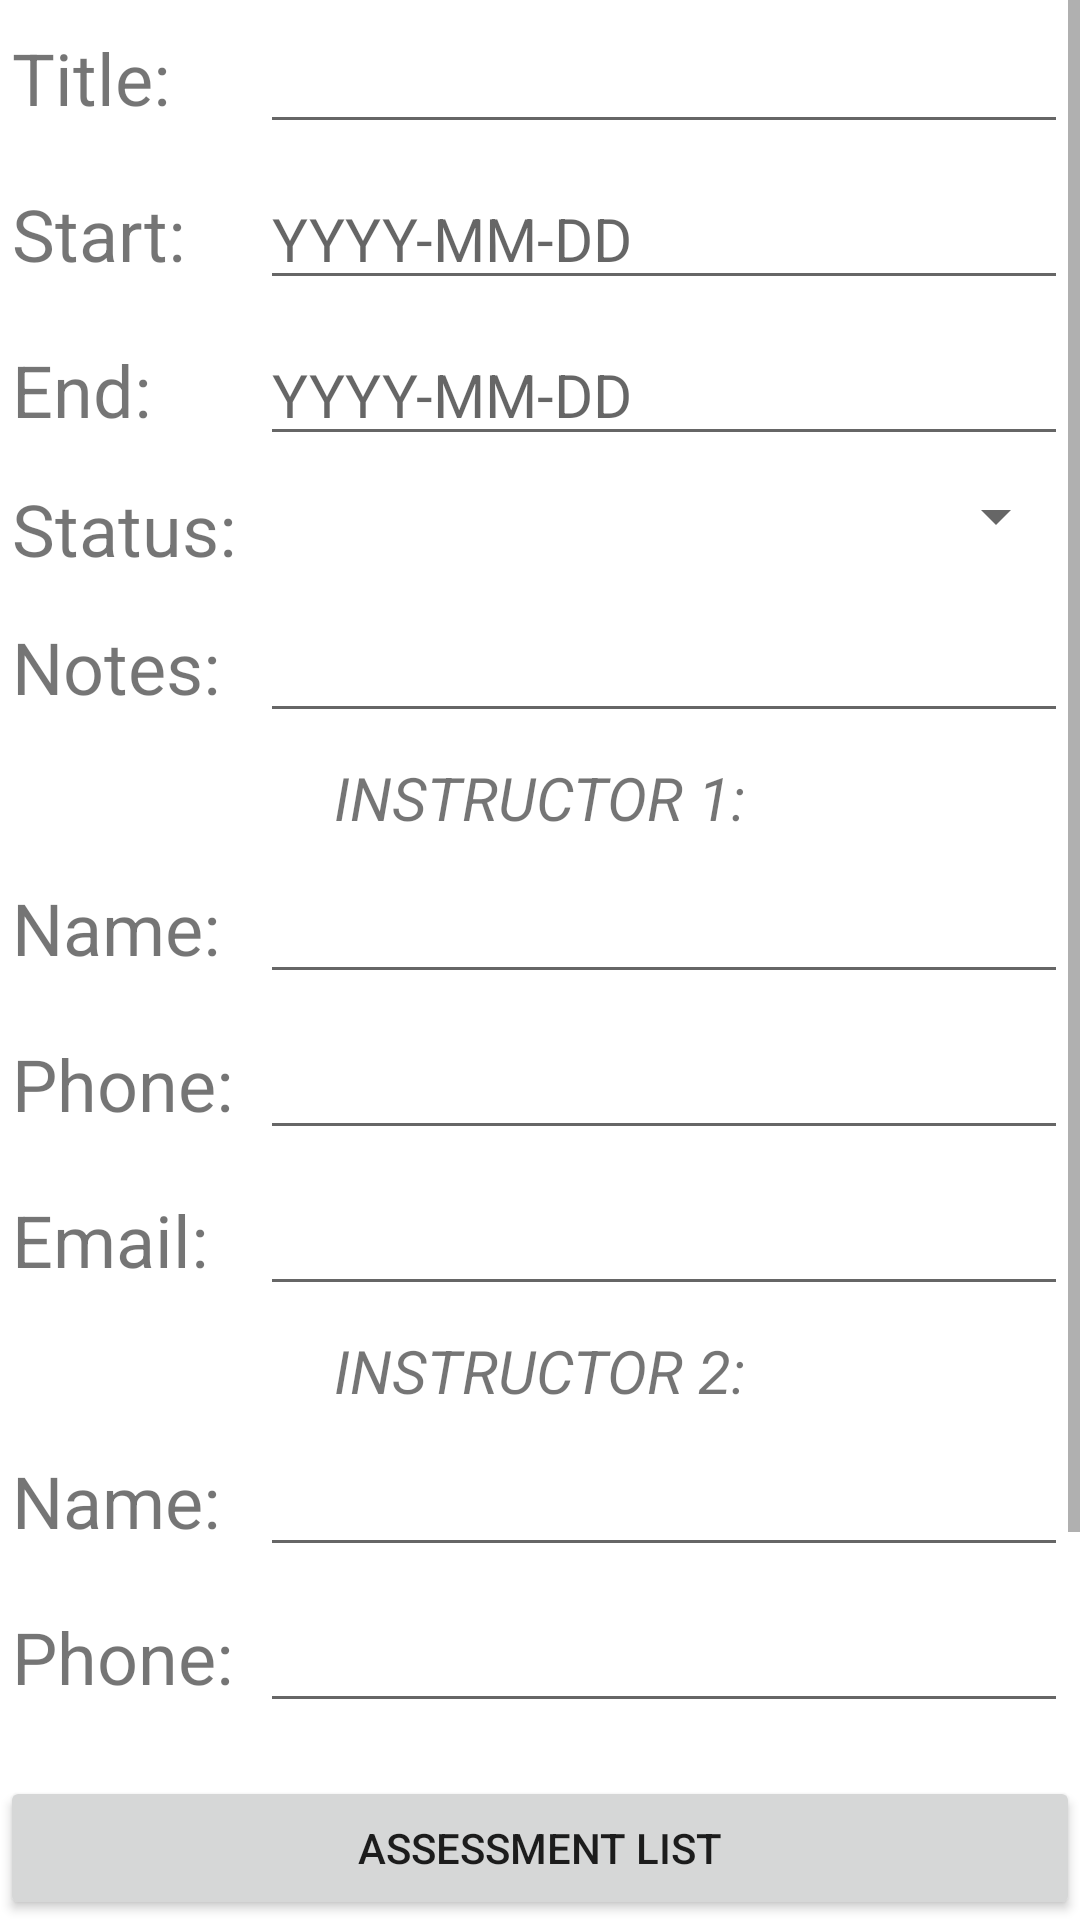

The Android layout XML behind this screen, and the referenced resources:
<!-- AndroidManifest.xml: application theme Theme.WGUScheduler_MaryWilliams -->
<!-- res/layout/activity_course_detail.xml -->
<?xml version="1.0" encoding="utf-8"?>

<androidx.constraintlayout.widget.ConstraintLayout xmlns:android="http://schemas.android.com/apk/res/android"
    xmlns:app="http://schemas.android.com/apk/res-auto"
    xmlns:tools="http://schemas.android.com/tools"
    android:layout_width="match_parent"
    android:layout_height="match_parent"
    tools:context=".UI.CourseDetailActivity">

    <LinearLayout
        android:layout_width="match_parent"
        android:layout_height="match_parent"
        android:orientation="vertical"
        tools:layout_editor_absoluteX="147dp"
        tools:layout_editor_absoluteY="223dp">

        <ScrollView
            android:layout_width="match_parent"
            android:layout_height="0dp"
            android:layout_weight="1"
            android:fillViewport="true"
            tools:layout_editor_absoluteX="100dp"
            tools:layout_editor_absoluteY="167dp">

            <GridLayout
                android:layout_width="match_parent"
                android:layout_height="match_parent"
                android:useDefaultMargins="true"
                android:columnCount="2">
                <TextView
                    android:textSize="24sp"
                    android:text="Title:"
                    android:layout_gravity="left"
                    />
                <EditText
                    android:id="@+id/courseTitleEditText"
                    android:layout_width="0dp"
                    android:layout_height="wrap_content"
                    android:layout_gravity="fill_horizontal"
                    android:textSize="20sp"/>
                <TextView
                    android:textSize="24sp"
                    android:text="Start:"
                    android:layout_gravity="left"/>
                <EditText
                    android:id="@+id/courseStartEditText"
                    android:layout_width="0dp"
                    android:layout_height="wrap_content"
                    android:layout_gravity="fill_horizontal"
                    android:textSize="20sp"
                    android:inputType="date"
                    android:hint="YYYY-MM-DD"/>
                <TextView
                    android:textSize="24sp"
                    android:text="End:"
                    android:layout_gravity="left"/>
                <EditText
                    android:id="@+id/courseEndEditText"
                    android:layout_width="0dp"
                    android:layout_height="wrap_content"
                    android:layout_gravity="fill_horizontal"
                    android:textSize="20sp"
                    android:inputType="date"
                    android:hint="YYYY-MM-DD"/>
                <TextView
                    android:textSize="24sp"
                    android:text="Status:"
                    android:layout_gravity="left"/>
                <Spinner
                    android:id="@+id/spinner_CourseStatus"
                    android:layout_gravity="fill_horizontal"/>

                <TextView
                    android:textSize="24sp"
                    android:text="Notes:"
                    android:layout_gravity="left"/>
                <EditText
                    android:id="@+id/courseNotesEditText"
                    android:layout_width="0dp"
                    android:layout_height="wrap_content"
                    android:layout_gravity="fill_horizontal"
                    android:textSize="20sp"
                    android:inputType="textMultiLine"/>


                <TextView
                    android:layout_columnSpan="2"
                    android:text="Instructor 1:"
                    android:textSize="20sp"
                    android:layout_gravity="center"
                    android:textStyle="italic"
                    android:textAllCaps="true"/>
                <TextView
                    android:textSize="24sp"
                    android:text="Name:"
                    android:layout_gravity="left"/>
                <EditText
                    android:id="@+id/courseInst1Name"
                    android:layout_width="0dp"
                    android:layout_height="wrap_content"
                    android:layout_gravity="fill_horizontal"
                    android:textSize="20sp"/>
                <TextView
                    android:textSize="24sp"
                    android:text="Phone:"
                    android:layout_gravity="left"/>
                <EditText
                    android:id="@+id/courseInst1Phone"
                    android:layout_width="0dp"
                    android:layout_height="wrap_content"
                    android:layout_gravity="fill_horizontal"
                    android:textSize="20sp"
                    android:inputType="phone"/>
                <TextView
                    android:textSize="24sp"
                    android:text="Email:"
                    android:layout_gravity="left"/>
                <EditText
                    android:id="@+id/courseInst1Email"
                    android:layout_width="0dp"
                    android:layout_height="wrap_content"
                    android:layout_gravity="fill_horizontal"
                    android:textSize="20sp"
                    android:inputType="textEmailAddress"/>


                <TextView
                    android:layout_columnSpan="2"
                    android:text="Instructor 2:"
                    android:textSize="20sp"
                    android:layout_gravity="center"
                    android:textStyle="italic"
                    android:textAllCaps="true"/>
                <TextView
                    android:textSize="24sp"
                    android:text="Name:"
                    android:layout_gravity="left"/>
                <EditText
                    android:id="@+id/courseInst2Name"
                    android:layout_width="0dp"
                    android:layout_height="wrap_content"
                    android:layout_gravity="fill_horizontal"
                    android:textSize="20sp"/>
                <TextView
                    android:textSize="24sp"
                    android:text="Phone:"
                    android:layout_gravity="left"/>
                <EditText
                    android:id="@+id/courseInst2Phone"
                    android:layout_width="0dp"
                    android:layout_height="wrap_content"
                    android:layout_gravity="fill_horizontal"
                    android:textSize="20sp"
                    android:inputType="phone"/>
                <TextView
                    android:textSize="24sp"
                    android:text="Email:"
                    android:layout_gravity="left"/>
                <EditText
                    android:id="@+id/courseInst2Email"
                    android:layout_width="0dp"
                    android:layout_height="wrap_content"
                    android:layout_gravity="fill_horizontal"
                    android:textSize="20sp"
                    android:inputType="textEmailAddress"/>

                <Button
                    android:id="@+id/saveCourseButton"
                    android:onClick="saveCourse"
                    android:text="Save Course"
                    android:layout_gravity="right"
                    android:layout_column="1" />
            </GridLayout>
        </ScrollView>

        <Button
            android:id="@+id/assessmentListButton"
            android:layout_width="match_parent"
            android:layout_height="wrap_content"
            android:text="Assessment List"
            android:onClick="toAssessmentList"
            app:layout_constraintBottom_toBottomOf="parent"
            tools:layout_editor_absoluteX="132dp"
            tools:layout_editor_absoluteY="621dp" />
    </LinearLayout>



</androidx.constraintlayout.widget.ConstraintLayout>
<!-- resources referenced by this layout -->
<resources>
  <style name="Theme.WGUScheduler_MaryWilliams" parent="Theme.MaterialComponents.DayNight.DarkActionBar">
          
          <item name="colorPrimary">@color/darkBlue</item>
          <item name="colorPrimaryVariant">@color/darkBlue2</item>
          <item name="colorOnPrimary">@color/white</item>
          
          <item name="colorSecondary">@color/lightGreen</item>
          <item name="colorSecondaryVariant">@color/lightGreen2</item>
          <item name="colorOnSecondary">@color/black</item>
          
          <item name="android:statusBarColor" tools:targetApi="l">?attr/colorPrimaryVariant</item>
          
      </style>
  <color name="darkBlue">#FF193C6F</color>
  <color name="darkBlue2">#FF132F56</color>
  <color name="white">#FFFFFFFF</color>
  <color name="lightGreen">#FF6BB376</color>
  <color name="lightGreen2">#FF79C385</color>
  <color name="black">#FF000000</color>
</resources>
